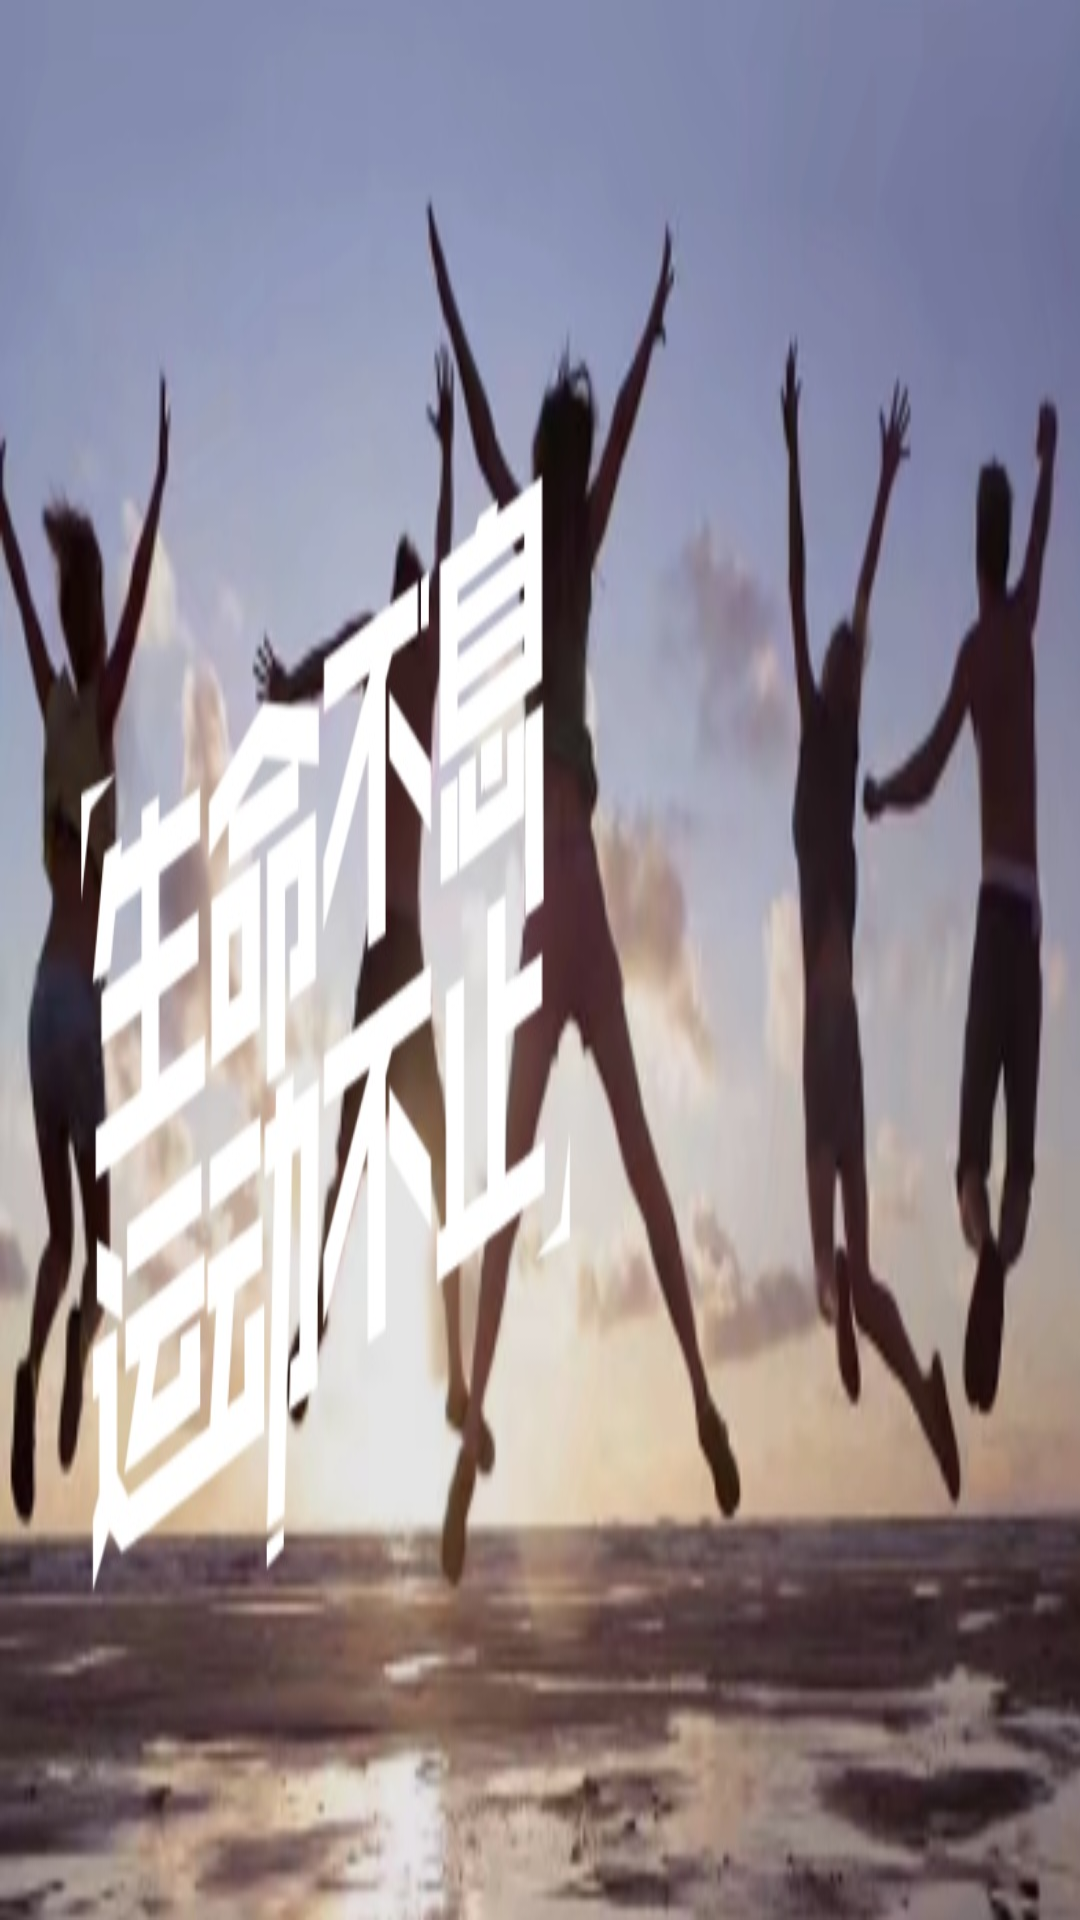

The Android layout XML behind this screen, and the referenced resources:
<!-- AndroidManifest.xml: application theme AppTheme -->
<!-- res/layout/header_layout.xml -->
<?xml version="1.0" encoding="utf-8"?>
<FrameLayout xmlns:android="http://schemas.android.com/apk/res/android"
	android:layout_width="match_parent"
	android:layout_height="200dp">

	<ImageView
		android:background="@drawable/image_drawer_header"
		android:layout_width="match_parent"
		android:layout_height="match_parent" />

</FrameLayout>
<!-- resources referenced by this layout -->
<resources>
  <!-- drawable image_drawer_header: jpeg bitmap (drawable-v21, 121138 bytes) -->
  <style name="AppTheme" parent="Theme.AppCompat.Light.NoActionBar">
  		
  		<item name="colorPrimary">@color/colorPrimary</item>
  		<item name="colorPrimaryDark">@color/colorPrimaryDark</item>
  		<item name="colorAccent">@color/colorAccent</item>
  	</style>
  <color name="colorPrimary">@color/theme_color</color>
  <color name="colorPrimaryDark">@color/theme_color</color>
  <color name="colorAccent">#e91e63</color>
  <color name="theme_color">#f06292</color>
</resources>
